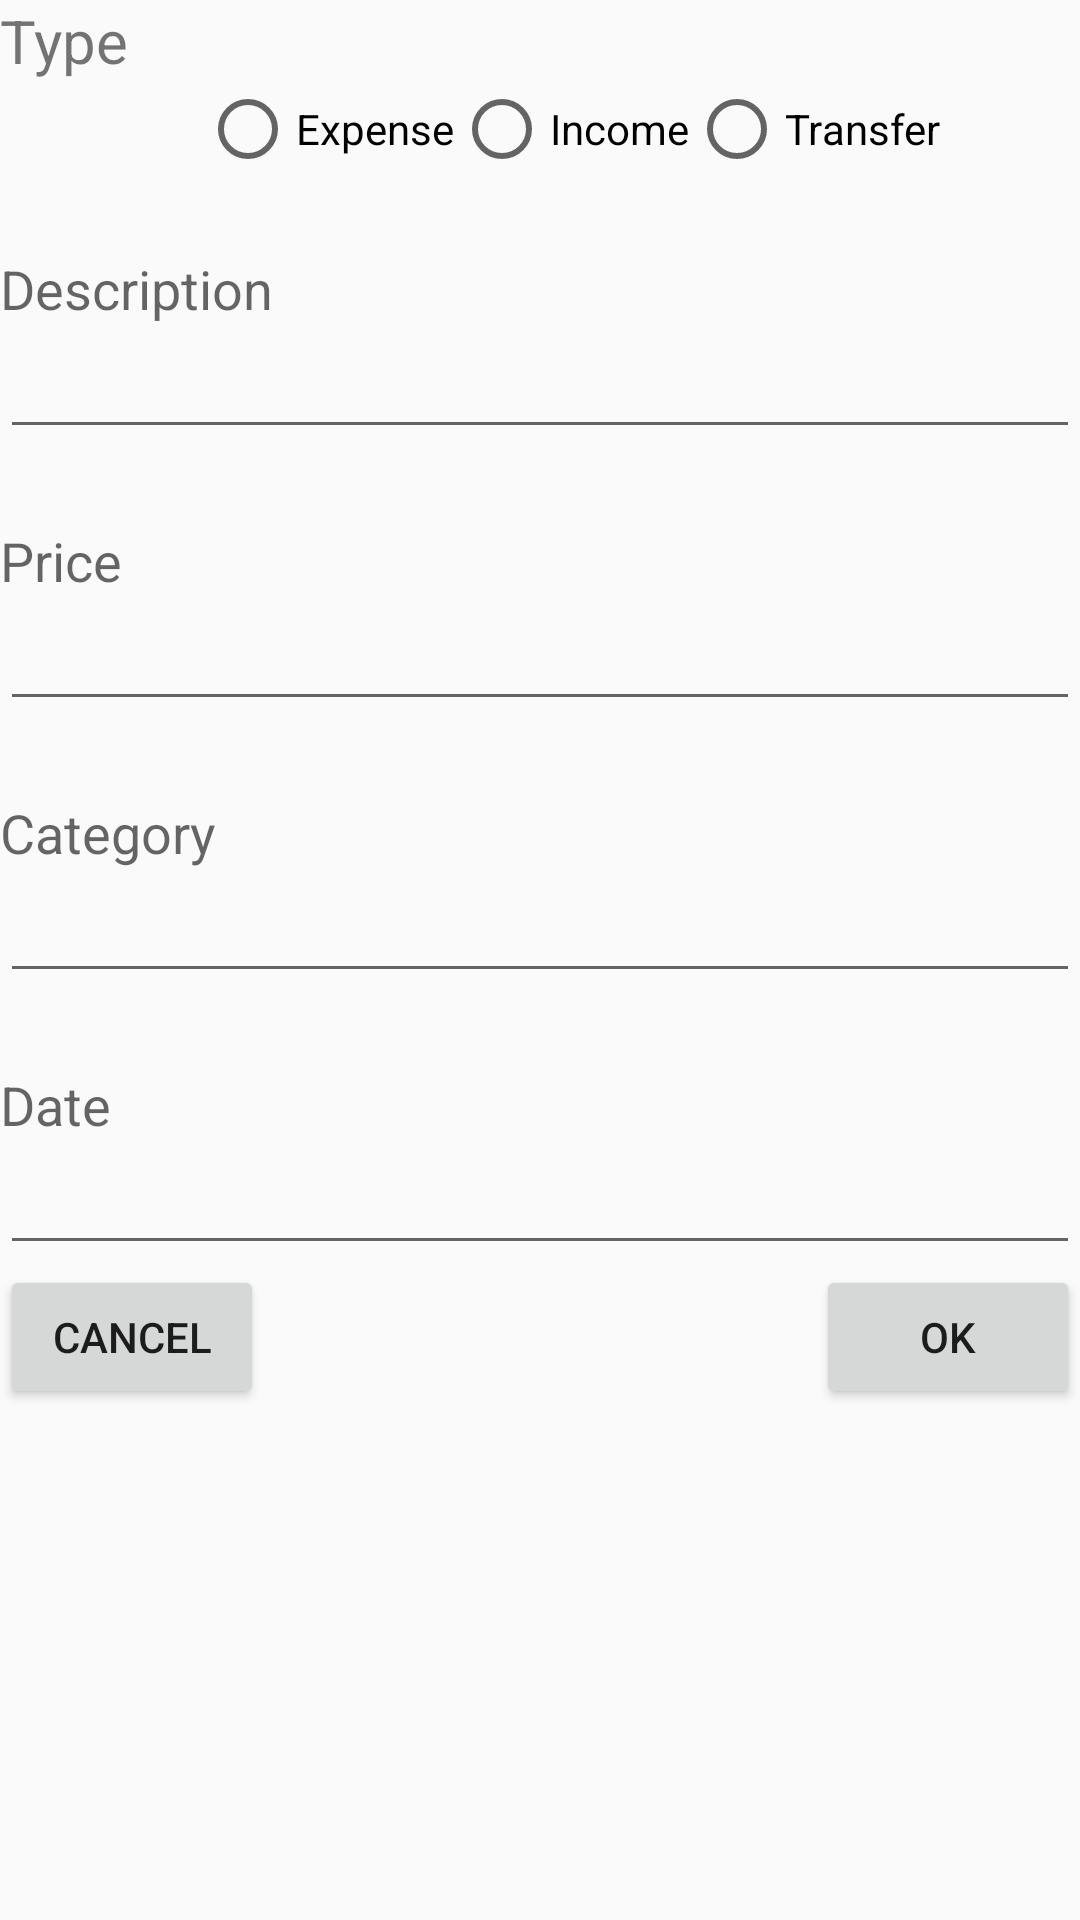

The Android layout XML behind this screen, and the referenced resources:
<!-- AndroidManifest.xml: application theme AppTheme -->
<!-- res/layout/activity_add_transaction.xml -->
<RelativeLayout xmlns:android="http://schemas.android.com/apk/res/android"
    xmlns:tools="http://schemas.android.com/tools" android:layout_width="match_parent"
    android:layout_height="match_parent" android:paddingLeft="@dimen/activity_horizontal_margin"
    android:paddingRight="@dimen/activity_horizontal_margin"
    android:paddingTop="@dimen/activity_vertical_margin"
    android:paddingBottom="@dimen/activity_vertical_margin"
    tools:context="com.stevesoft.smartfinances.ui.AddTransaction">

    <TextView
        android:layout_width="wrap_content"
        android:layout_height="wrap_content"
        android:text="Type"
        android:id="@+id/textViewType"
        android:layout_alignParentTop="true"
        android:layout_alignParentLeft="true"
        android:layout_alignParentStart="true"
        android:textSize="20dp" />

    <RadioGroup
        android:id="@+id/radioGroup"
        android:layout_width="wrap_content"
        android:layout_height="wrap_content"
        android:orientation="horizontal"
        android:layout_toRightOf="@+id/textViewType"
        android:layout_below="@+id/textViewType">

        <RadioButton
            android:layout_width="wrap_content"
            android:layout_height="wrap_content"
            android:text="Expense"
            android:id="@+id/radioButton"
            android:layout_alignParentTop="true"

            android:layout_toEndOf="@+id/textViewType"
            android:layout_toRightOf="@+id/textViewType"
            android:layout_marginLeft="24dp"
            android:layout_marginStart="24dp"
            android:checked="false" />

        <RadioButton
            android:layout_width="wrap_content"
            android:layout_height="wrap_content"
            android:text="Income"
            android:id="@+id/radioButton2"
            android:layout_alignParentTop="true"
            android:layout_toRightOf="@+id/radioButton"
            android:layout_toEndOf="@+id/radioButton"
            android:checked="false" />

        <RadioButton
            android:layout_width="wrap_content"
            android:layout_height="wrap_content"
            android:text="Transfer"
            android:id="@+id/radioButton3"
            android:layout_alignParentTop="true"
            android:layout_toRightOf="@+id/radioButton2"
            android:layout_toEndOf="@+id/radioButton2"
            android:checked="false" />
    </RadioGroup>

    <TextView
        android:layout_width="wrap_content"
        android:layout_height="wrap_content"
        android:textAppearance="?android:attr/textAppearanceMedium"
        android:text="Description"
        android:id="@+id/textView2"
        android:layout_below="@+id/radioGroup"
        android:layout_alignParentLeft="true"
        android:layout_alignParentStart="true"
        android:layout_marginTop="25dp" />

    <EditText
        android:layout_width="match_parent"
        android:layout_height="wrap_content"
        android:id="@+id/editDescription"
        android:layout_below="@+id/textView2"
        android:layout_alignParentLeft="true"
        android:layout_alignParentStart="true"
        android:layout_alignParentRight="true"
        android:layout_alignParentEnd="true" />

    <TextView
        android:layout_width="wrap_content"
        android:layout_height="wrap_content"
        android:textAppearance="?android:attr/textAppearanceMedium"
        android:text="Price"
        android:id="@+id/textView3"
        android:layout_below="@+id/editDescription"
        android:layout_alignParentLeft="true"
        android:layout_alignParentStart="true"
        android:layout_marginTop="25dp" />

    <EditText
        android:layout_width="wrap_content"
        android:layout_height="wrap_content"
        android:inputType="numberDecimal"
        android:ems="10"
        android:id="@+id/editPrice"
        android:layout_below="@+id/textView3"
        android:layout_alignParentLeft="true"
        android:layout_alignParentStart="true"
        android:layout_alignRight="@+id/editDescription"
        android:layout_alignEnd="@+id/editDescription" />

    <TextView
        android:layout_width="wrap_content"
        android:layout_height="wrap_content"
        android:textAppearance="?android:attr/textAppearanceMedium"
        android:text="Category"
        android:id="@+id/textView"
        android:layout_below="@+id/editPrice"
        android:layout_alignParentLeft="true"
        android:layout_alignParentStart="true"
        android:layout_marginTop="25dp" />

    <EditText
        android:layout_width="wrap_content"
        android:layout_height="wrap_content"
        android:id="@+id/editCategory"
        android:layout_below="@+id/textView"
        android:layout_alignParentLeft="true"
        android:layout_alignParentStart="true"
        android:layout_alignRight="@+id/editPrice"
        android:layout_alignEnd="@+id/editPrice" />

    <TextView
        android:layout_width="wrap_content"
        android:layout_height="wrap_content"
        android:textAppearance="?android:attr/textAppearanceMedium"
        android:text="Date"
        android:id="@+id/textView4"
        android:layout_below="@+id/editCategory"
        android:layout_alignParentLeft="true"
        android:layout_alignParentStart="true"
        android:layout_marginTop="25dp" />

    <EditText
        android:layout_width="wrap_content"
        android:layout_height="wrap_content"
        android:inputType="text"
        android:ems="10"
        android:id="@+id/editDate"
        android:layout_below="@+id/textView4"
        android:layout_alignParentLeft="true"
        android:layout_alignParentStart="true"
        android:layout_alignRight="@+id/editCategory"
        android:layout_alignEnd="@+id/editCategory" />

    <Button
        android:layout_width="wrap_content"
        android:layout_height="wrap_content"
        android:text="OK"
        android:id="@+id/btnOK"
        android:layout_below="@+id/editDate"
        android:layout_alignParentRight="true"
        android:layout_alignParentEnd="true" />

    <Button
        android:layout_width="wrap_content"
        android:layout_height="wrap_content"
        android:text="Cancel"
        android:id="@+id/btnCancel"
        android:layout_below="@+id/editDate"
        android:layout_alignParentLeft="true"
        android:layout_alignParentStart="true" />
</RelativeLayout>
<!-- resources referenced by this layout -->
<resources>
  <dimen name="activity_horizontal_margin">0dp</dimen>
  <dimen name="activity_vertical_margin">0dp</dimen>
  <style name="AppTheme" parent="Theme.AppCompat.Light.NoActionBar">
          
  
          <item name="colorPrimary">@color/ColorPrimary</item>
          <item name="colorPrimaryDark">@color/ColorPrimaryDark</item>
  
      </style>
</resources>
